Run: headless pygame with SDL's dummy video driver; simulated clock (each Clock.tick advances the game by its frame time, no real sleeping); random seed 0; keys injected as events and as key.get_pressed() state; no mouse input.
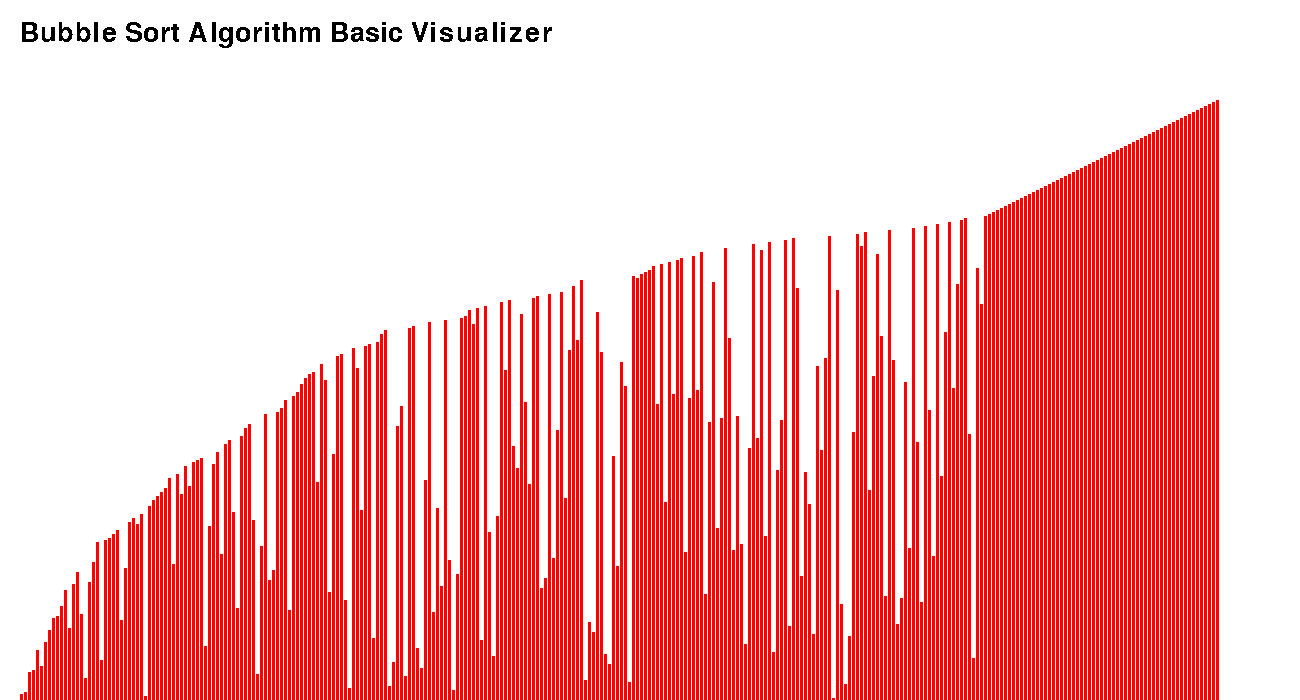
Frame 1 of 4 · flips 1–60 · no input
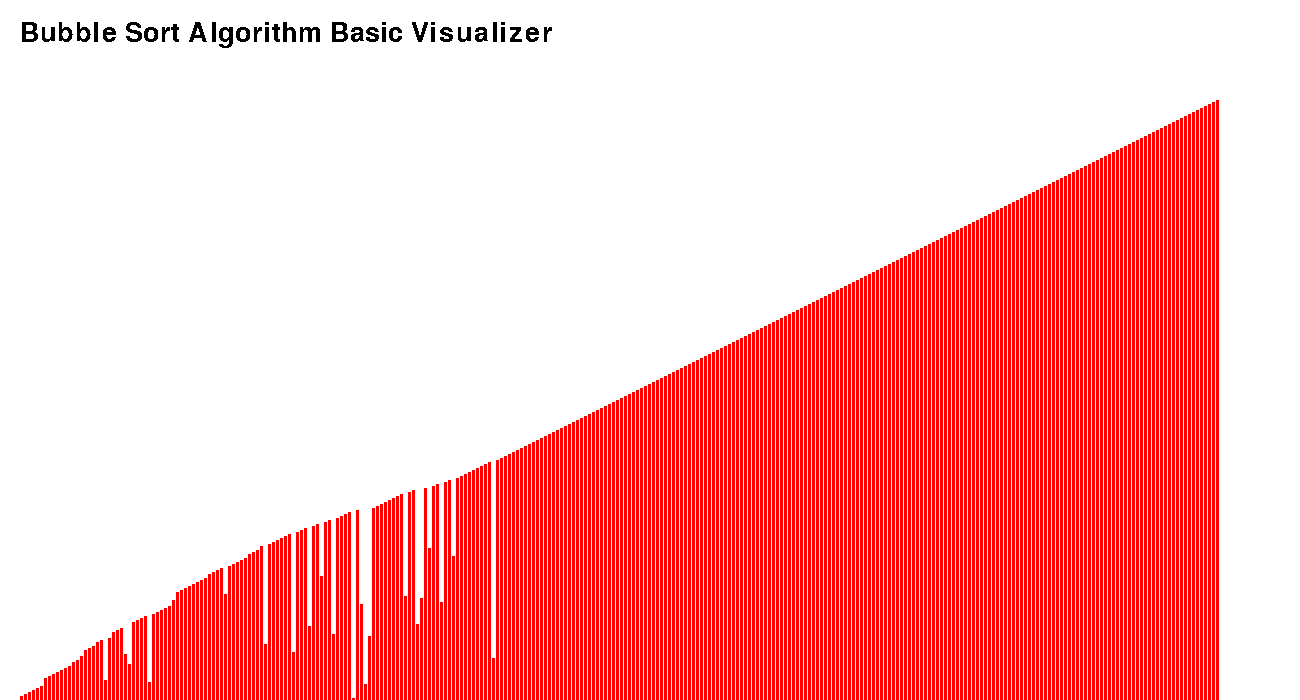
Frame 2 of 4 · flips 61–180 · tapped SPACE, RETURN · held RIGHT (→), D
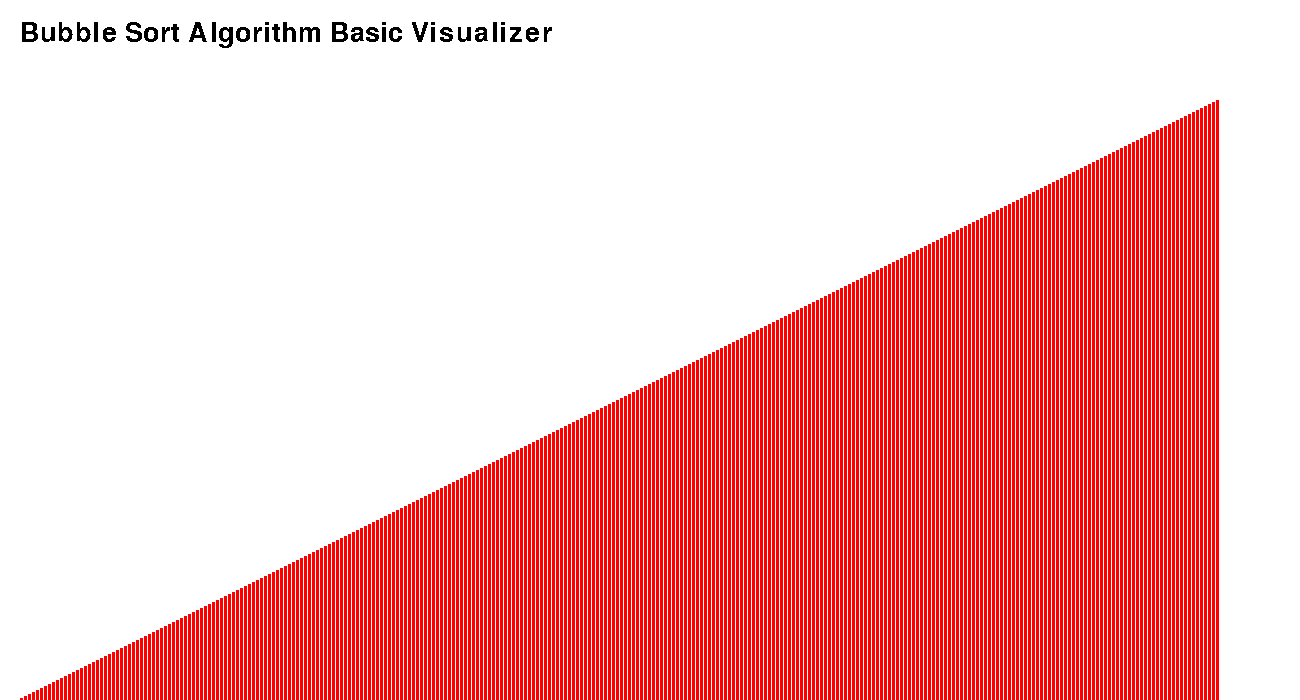
Frame 3 of 4 · flips 181–300 · held DOWN (↓), S
Frame 4 of 4 · flips 301–420 · held LEFT (←), A, UP (↑), W · screen unchanged from frame 3, image omitted

The pygame program that drew these frames:

import pygame as pg
import random as rd

# Bubble Sort

WIDTH = 1300
HEIGHT = 700

nums = []
solved_arr = []
n = 300

for i in range(n):
    nums.append((i+1)*2)
    solved_arr.append((i+1)*2)


rd.shuffle(nums)

pg.init()
win = pg.display.set_mode((WIDTH, HEIGHT))
solved = False
run = True
row = 0

myfont = pg.font.SysFont('Comic Sans MS', 40)
textsurface = myfont.render('Bubble Sort Algorithm Basic Visualizer', False, (0, 0, 0))

while run:
    pg.time.delay(50)
    for event in pg.event.get():
        if event.type == pg.QUIT:
            run = False
    win.fill((255, 255, 255))
    win.blit(textsurface, (20, 20))
    for barHeight in range(len(nums)):
        pg.draw.rect(win, (255, 0, 0), ((barHeight*4)+20, HEIGHT-nums[barHeight], 3, HEIGHT))

    if row == len(nums):
        row = 0

    if solved == False:
        for i in range(1, len(nums)):
            if nums[i] < nums[i-1]:
                current = nums[i]
                nums[i] = nums[i-1]
                nums[i - 1] = current


        row +=1

    if nums == solved_arr:
        solved = True

    pg.display.update()
